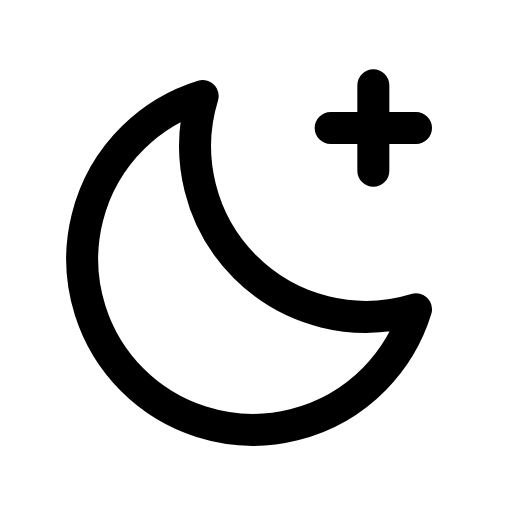
t = 0.00 s
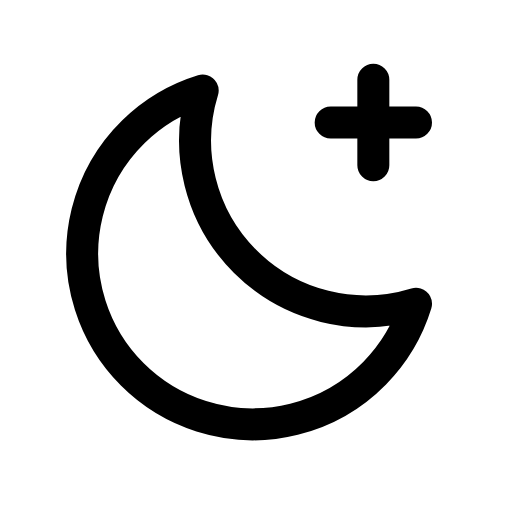
t = 0.13 s
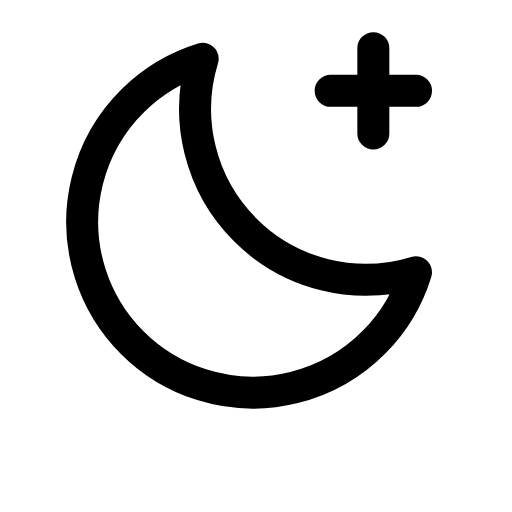
t = 0.38 s
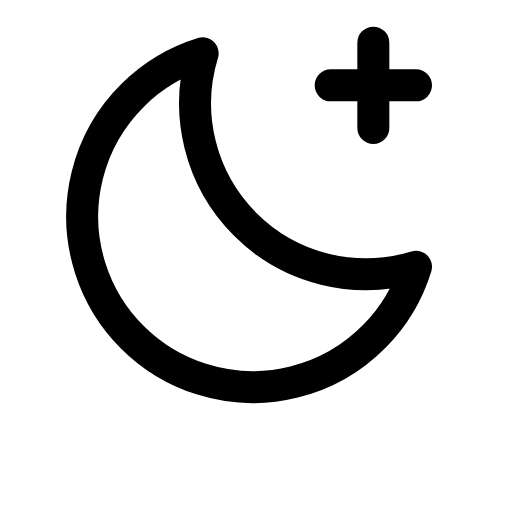
t = 0.50 s
t = 0.63 s: frame unchanged from t = 0.38 s, image omitted
t = 0.88 s: frame unchanged from t = 0.13 s, image omitted

The animated SVG that drew these frames (rendered in a browser with its animation timeline set to each time). Animation: 1 CSS @keyframes rule; one cycle of 1.00 s, repeats indefinitely.

<svg xmlns="http://www.w3.org/2000/svg" viewBox="0 0 24 24" width="24" height="24" class="rd-a-moon-star" data-rd-animate="hover"><style>.rd-a-moon-star{overflow:visible}.rd-a-moon-star *{transform-box:view-box}@media (prefers-reduced-motion:no-preference){.rd-a-moon-star[data-rd-animate="hover"]:hover .a,:hover>.rd-a-moon-star[data-rd-animate="parent"] .a,.rd-a-moon-star[data-rd-animate="play"] .a,.rd-a-moon-star[data-rd-animate="loop"] .a{animation:rd-moon-star-m calc(1s*var(--rd-speed,1)) ease-in-out}.rd-a-moon-star[data-rd-animate="loop"] *{animation-iteration-count:infinite!important}@keyframes rd-moon-star-m{0%,100%{translate:0 0}50%{translate:0 -2px}}}</style><g fill="none" stroke="currentColor" stroke-linecap="round" stroke-linejoin="round" stroke-width="1.5"><g class="a"><path d="M19.5 14.5A8 8 0 0 1 9.5 4.5a8 8 0 1 0 10 10z"/><path d="M17.5 4v4M15.5 6h4"/></g></g></svg>
